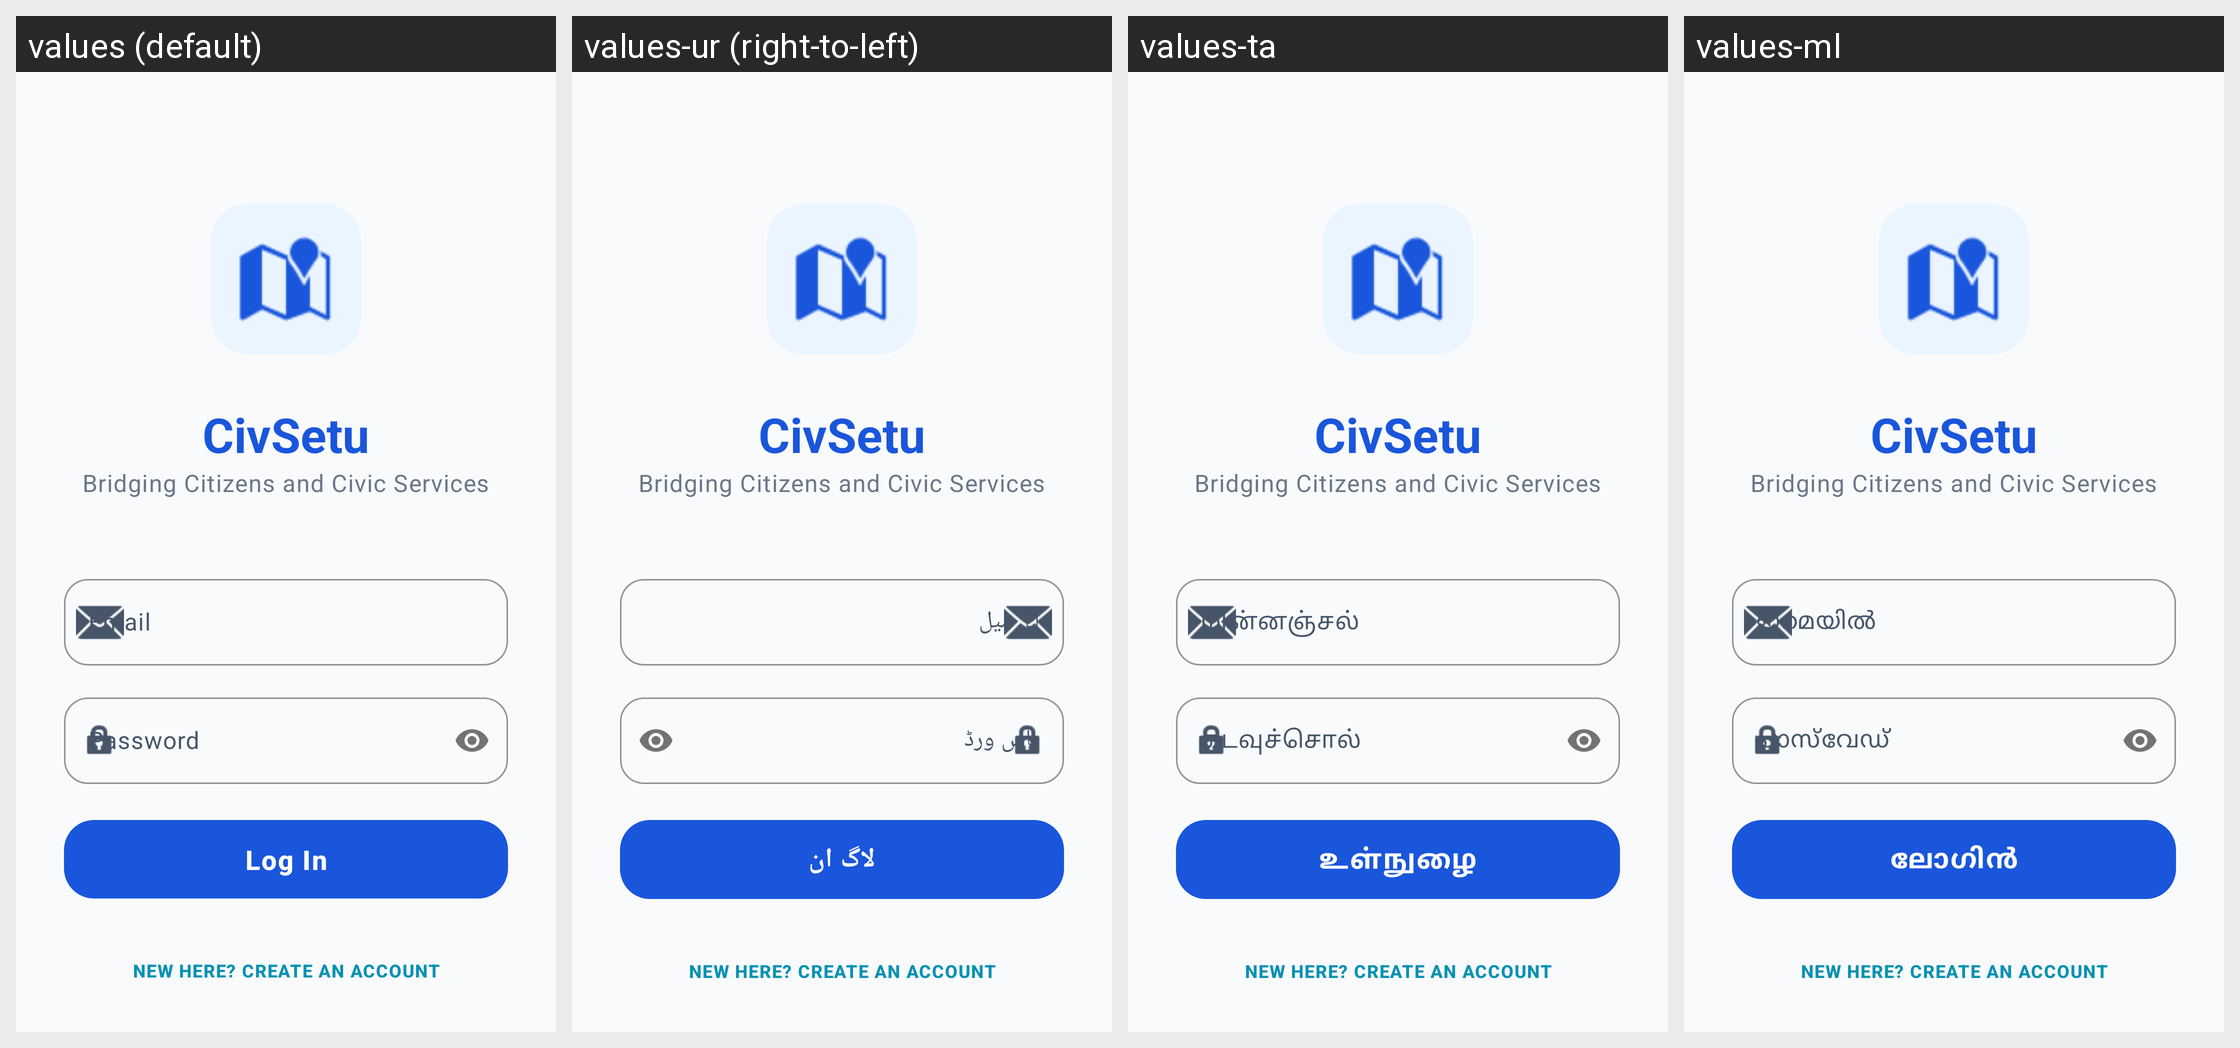

The Android screen above is rendered under several locales of the same app. Produce the string resources it draws, with the default and per-locale values.
Android screen res/layout/activity_login.xml rendered under 4 locales, left to right: values (default), values-ur (right-to-left), values-ta, values-ml. Device: Nexus 5 (rendered at 1080×1920; each locale shown at half size, 540×960, under a caption strip naming it); theme Theme.CivSetu.
Other locales in the repository, not shown: values-bn, values-de, values-es, values-fr, values-gu, values-hi, values-kn, values-mr, values-pa, values-te.
Strings drawn on this screen, with the default value and each locale's value (text and hints the layout hard-codes, and strings that could not be matched under every locale, appear in the picture but are not listed):

login_subtitle
  values: Bridging Citizens and Civic Services
  values-ur: Bridging Citizens and Civic Services  [not translated; the default value is used]
  values-ta: Bridging Citizens and Civic Services  [not translated; the default value is used]
  values-ml: Bridging Citizens and Civic Services  [not translated; the default value is used]

email
  values: Email
  values-ur: ای میل
  values-ta: மின்னஞ்சல்
  values-ml: ഇമെയിൽ

password
  values: Password
  values-ur: پاس ورڈ
  values-ta: கடவுச்சொல்
  values-ml: പാസ്‌വേഡ്

login
  values: Log In
  values-ur: لاگ ان
  values-ta: உள்நுழை
  values-ml: ലോഗിൻ

new_here_register
  values: New here? Create an Account
  values-ur: New here? Create an Account  [not translated; the default value is used]
  values-ta: New here? Create an Account  [not translated; the default value is used]
  values-ml: New here? Create an Account  [not translated; the default value is used]
